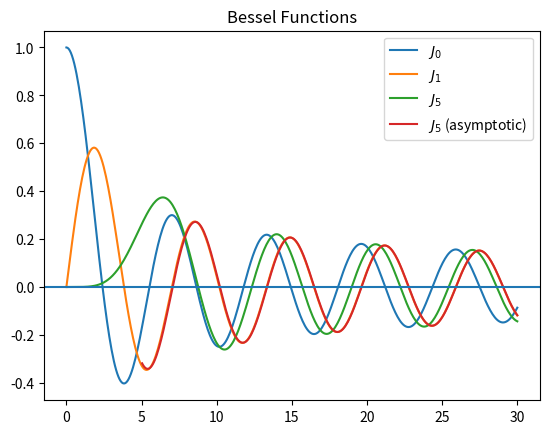
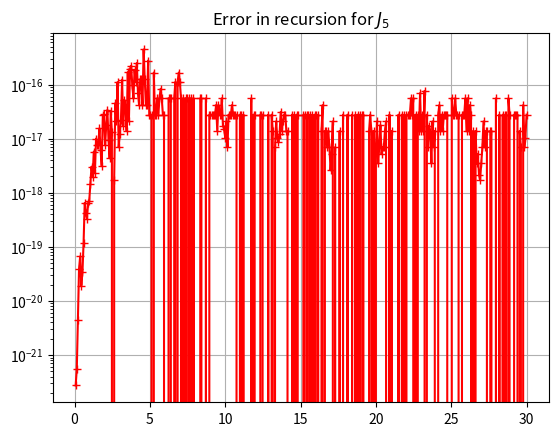

Recreate these plots in Python, in order.
"""Plot some Bessel functions of integer order, using Scipy and pylab"""

import matplotlib.pyplot as plt
import numpy as np
from scipy import special


def jn_asym(n,x):
    """Asymptotic form of jn(x) for x>>n"""

    #@ The asymptotic formula is:
    #@ j_n(x) ~ sqrt(2.0/pi/x)*cos(x-(n*pi/2.0+pi/4.0))

    return np.sqrt(2.0/np.pi/x)*np.cos(x-(n*np.pi/2.0+np.pi/4.0)) #@

# build a range of values to plot in
x = np.linspace(0,30,400)

# Start by plotting the well-known j0 and j1
plt.figure()
plt.plot(x,special.j0(x),label='$J_0$')  #@
plt.plot(x,special.j1(x),label='$J_1$')  #@

# Show a higher-order Bessel function
n = 5
plt.plot(x,special.jn(n,x),label='$J_%s$' % n)

# and compute its asymptotic form (valid for x>>n, where n is the order).  We
# must first find the valid range of x where at least x>n.
#@ Find where x>n and evaluate the asymptotic relation only there
x_asym = x[x>n] #@
plt.plot(x_asym,jn_asym(n,x_asym),label='$J_%s$ (asymptotic)' % n) #@

# Finish off the plot
plt.legend()
plt.title('Bessel Functions')
# horizontal line at 0 to show x-axis, but after the legend
plt.axhline(0)

# Extra credit: redo the above, for the asymptotic range 0<x<<n.  The
# asymptotic form in this regime is:
#
# J(n,x) = (1/gamma(n+1))(x/2)^n

# Now, let's verify numerically the recursion relation
# J(n+1,x) = (2n/x)J(n,x)-J(n-1,x)
jn = special.jn  # just a shorthand

# Be careful to check only for x!=0, to avoid divisions by zero
#@ xp contains the positive values of x
xp = x[x>0.0] #@

# construct both sides of the recursion relation, these should be equal
#@ Define j_np1  to hold j_(n+1) evaluated at the points xp
j_np1 = jn(n+1,xp)
#@ Define j_np1_rec to express j_(n+1) via a recursion relation, at points xp
j_np1_rec = (2.0*n/xp)*jn(n,xp)-jn(n-1,xp)

# Now make a nice error plot of the difference, in a new figure
plt.figure()

#@ We now plot the difference between the two formulas above.  Note that to
#@ properly display the errors, we want to use a logarithmic y scale.  Search
#@ the matplotlib docs for the proper calls.
plt.semilogy(xp,abs(j_np1-j_np1_rec),'r+-') #@

plt.title('Error in recursion for $J_%s$' % n)
plt.grid()

# Don't forget a show() call at the end of the script
plt.show()